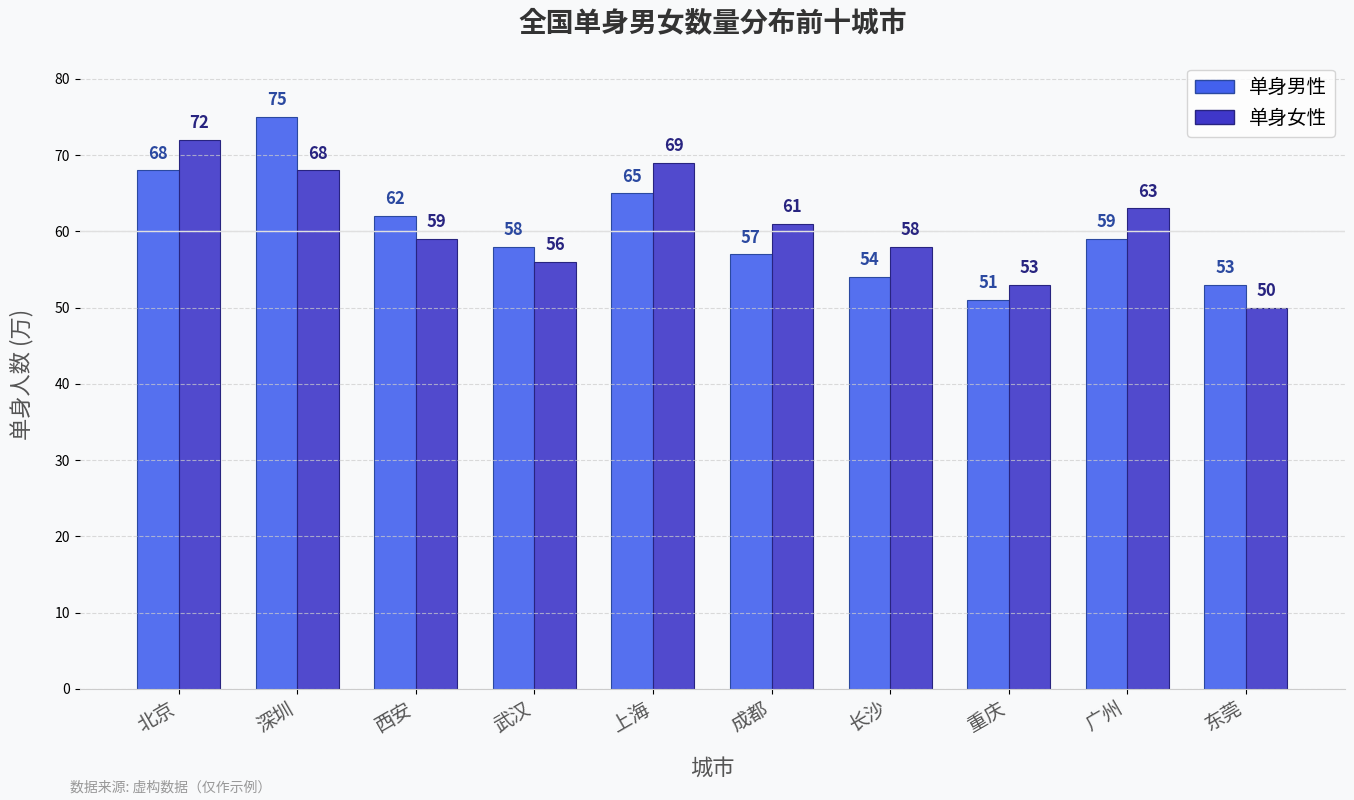

This figure's Python source:
import matplotlib.pyplot as plt
import numpy as np
from matplotlib.ticker import MaxNLocator

# 数据
cities = ['北京', '深圳', '西安', '武汉', '上海', '成都', '长沙', '重庆', '广州', '东莞']
single_men = [68, 75, 62, 58, 65, 57, 54, 51, 59, 53]  # 单身男性数量（万）
single_women = [72, 68, 59, 56, 69, 61, 58, 53, 63, 50]  # 单身女性数量（万）

# 创建画布和子图
fig, ax = plt.subplots(figsize=(14, 8), facecolor='#f8f9fa')
ax.set_facecolor('#f8f9fa')

# 设置柱状图参数
x = np.arange(len(cities))
width = 0.35
bar_positions_men = x - width/2
bar_positions_women = x + width/2

# 定义渐变色
def gradient_color(base_color, alpha):
    """根据基础颜色和透明度生成渐变颜色"""
    from matplotlib.colors import to_rgba
    return to_rgba(base_color, alpha)

# 绘制渐变柱状图
base_color_men = '#4361EE'
base_color_women = '#3F37C9'

for i, (m, w) in enumerate(zip(single_men, single_women)):
    # 男性柱状图（带渐变效果）
    ax.bar(bar_positions_men[i], m, width, 
           color=gradient_color(base_color_men, 0.9), 
           edgecolor='#2b49a0', linewidth=0.8)
    
    # 女性柱状图（带渐变效果）
    ax.bar(bar_positions_women[i], w, width, 
           color=gradient_color(base_color_women, 0.9), 
           edgecolor='#282480', linewidth=0.8)

# 设置标题和标签
ax.set_title('全国单身男女数量分布前十城市', 
             fontsize=20, fontweight='bold', pad=20, color='#333333')
ax.set_xlabel('城市', fontsize=16, labelpad=15, color='#555555')
ax.set_ylabel('单身人数 (万)', fontsize=16, labelpad=15, color='#555555')

# 设置x轴刻度和标签
ax.set_xticks(x)
ax.set_xticklabels(cities, rotation=30, ha='right', fontsize=14, color='#555555')

# 设置y轴范围和刻度
ax.set_ylim(0, max(max(single_men), max(single_women)) * 1.1)
ax.yaxis.set_major_locator(MaxNLocator(integer=True))  # 确保y轴刻度为整数

# 添加数值标签
def add_labels(positions, heights, colors):
    for pos, height, color in zip(positions, heights, colors):
        ax.text(pos, height + 1, f'{height}', 
                ha='center', va='bottom', 
                fontsize=12, fontweight='bold', color=color)

add_labels(bar_positions_men, single_men, ['#2b49a0']*len(cities))
add_labels(bar_positions_women, single_women, ['#282480']*len(cities))

# 添加网格线
ax.grid(axis='y', linestyle='--', alpha=0.7, color='#cccccc')

# 添加图例
from matplotlib.patches import Patch
legend_elements = [Patch(facecolor=base_color_men, edgecolor='#2b49a0', label='单身男性'),
                   Patch(facecolor=base_color_women, edgecolor='#282480', label='单身女性')]
ax.legend(handles=legend_elements, loc='upper right', fontsize=14)

# 添加水平参考线
ax.axhline(y=60, color='#e0e0e0', linestyle='-', linewidth=1)

# 美化边框
for spine in ax.spines.values():
    spine.set_visible(False)
ax.spines['bottom'].set_visible(True)
ax.spines['bottom'].set_color('#cccccc')

# 添加数据来源注释
ax.annotate('数据来源: 虚构数据（仅作示例）',
            xy=(0.05, 0.01), xycoords='figure fraction',
            fontsize=10, color='#999999')

# 调整布局
plt.tight_layout()

# 显示图形
plt.show()

# 保存图表（取消注释以保存）
# plt.savefig('single_population_chart_beautiful.png', dpi=300, bbox_inches='tight', facecolor=fig.get_facecolor())
